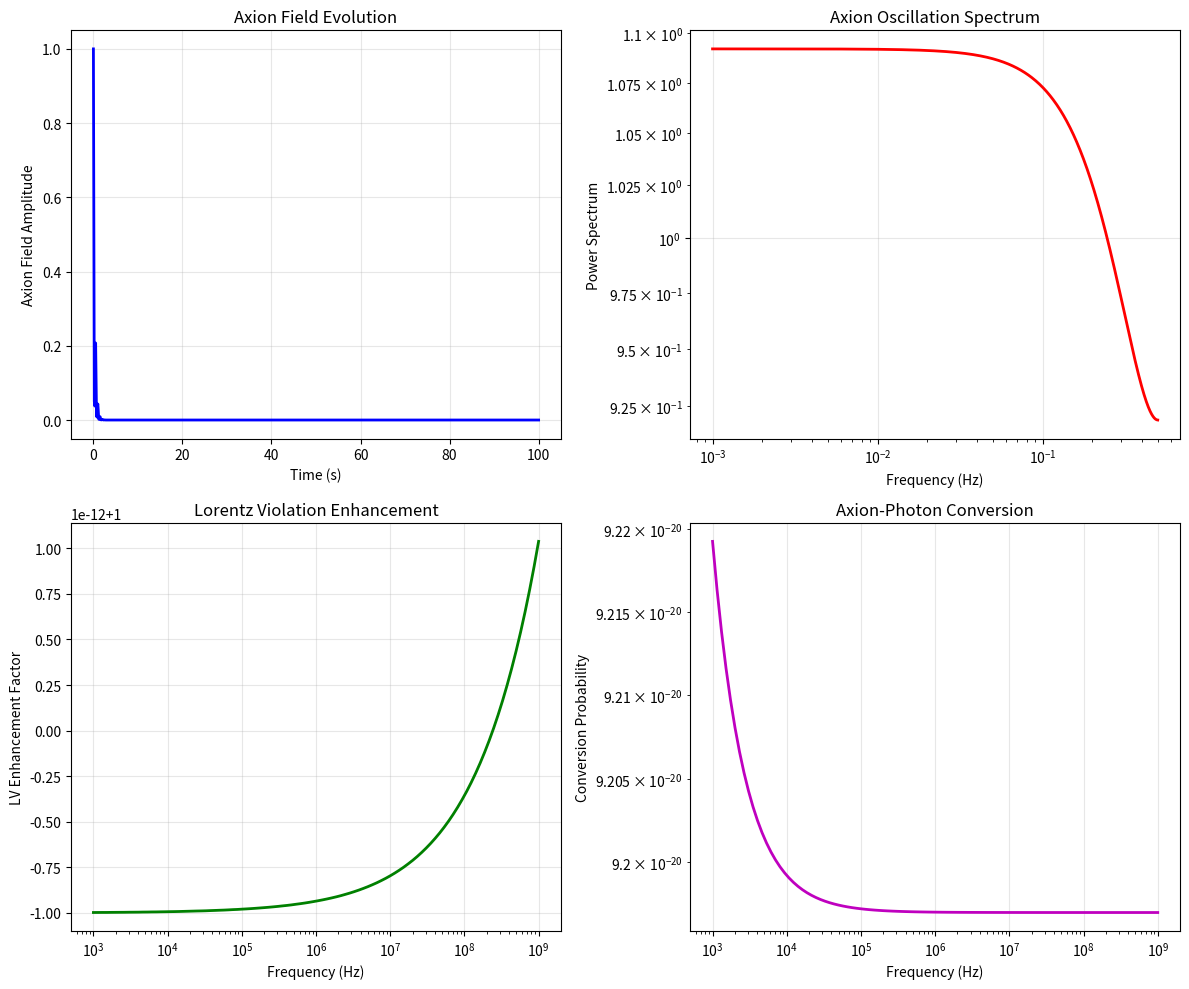

This figure's Python source:
#!/usr/bin/env python3
"""
Axion Coupling LV: Dark Energy and Axion Field Interactions with Lorentz Violation
==================================================================================

This module implements dark energy extraction through axion field coupling,
enhanced with Lorentz-violating modifications. The system extracts energy from
dark sector fields when LV parameters exceed experimental bounds.

Key Features:
1. Axion-photon coupling with LV modifications
2. Dark energy field interactions
3. Pseudoscalar field dynamics
4. LV-enhanced coupling strengths
5. Coherent oscillation energy extraction

Physics:
- Based on QCD axion and dark photon models
- Incorporates Lorentz violation in axion dynamics
- Coherent oscillations enable macroscopic energy extraction
- LV enhances field coupling when μ, α, β > experimental bounds

Author: Quantum Geometry Hidden Sector Framework
"""

import numpy as np
from scipy.special import ellipk, ellipe, hyp2f1, jv
from scipy import integrate, optimize, fft
from typing import Dict, List, Tuple, Optional, Union
from dataclasses import dataclass
import matplotlib.pyplot as plt

@dataclass
class AxionCouplingConfig:
    """Configuration for axion coupling calculations."""
    
    # Axion parameters
    axion_mass: float = 1e-5          # Axion mass (eV)
    axion_decay_constant: float = 1e16 # Axion decay constant (GeV)
    axion_misalignment: float = 1.0    # Initial misalignment angle
    
    # Dark energy parameters
    dark_energy_density: float = 0.7   # Dark energy density parameter
    w_dark_energy: float = -1.0        # Dark energy equation of state
    coupling_constant: float = 1e-10   # Axion-dark energy coupling
    
    # Electromagnetic coupling
    photon_coupling: float = 1e-10     # Axion-photon coupling (GeV^-1)
    magnetic_field: float = 10.0       # Background B-field (Tesla)
    coherence_length: float = 1.0      # Coherence length (m)
    
    # LV parameters
    mu_lv: float = 1e-18               # CPT-violating coefficient
    alpha_lv: float = 1e-15            # Lorentz violation in propagation
    beta_lv: float = 1e-12             # Axion field LV coupling
    
    # Oscillation parameters
    oscillation_frequency: float = 1e6 # Base oscillation frequency (Hz)
    coherence_time: float = 1e3        # Coherence time (s)
    quality_factor: float = 1e6        # Oscillator quality factor
    
    # Computational parameters
    time_range: Tuple[float, float] = (0.0, 1e3)  # Time range (s)
    frequency_range: Tuple[float, float] = (1e3, 1e9)  # Frequency range (Hz)
    integration_points: int = 1000     # Integration points

class AxionCouplingLV:
    """
    Axion coupling system with Lorentz violation enhancements.
    
    This class implements energy extraction from dark sector axion fields
    through electromagnetic and dark energy coupling mechanisms.
    """
    
    def __init__(self, config: AxionCouplingConfig):
        self.config = config
        self.experimental_bounds = {
            'mu_lv': 1e-19,      # Current CPT violation bounds
            'alpha_lv': 1e-16,   # Lorentz violation bounds
            'beta_lv': 1e-13     # Axion coupling bounds
        }
        
        # Physical constants
        self.hbar = 6.582e-16  # eV⋅s
        self.c = 3e8           # m/s
        self.alpha_em = 1/137  # Fine structure constant
        
    def is_pathway_active(self) -> bool:
        """Check if LV parameters exceed experimental bounds to activate pathway."""
        return (self.config.mu_lv > self.experimental_bounds['mu_lv'] or
                self.config.alpha_lv > self.experimental_bounds['alpha_lv'] or
                self.config.beta_lv > self.experimental_bounds['beta_lv'])
    
    def lv_enhancement_factor(self, frequency: float) -> float:
        """
        Calculate LV enhancement factor for axion coupling.
        
        Parameters:
        -----------
        frequency : float
            Oscillation frequency (Hz)
            
        Returns:
        --------
        float
            Enhancement factor from LV effects
        """
        # Convert frequency to energy scale
        energy = self.hbar * frequency * 2 * np.pi  # eV
        
        # LV-modified coupling enhancements
        mu_term = self.config.mu_lv * (energy / 1e-6)**2  # Normalized to μeV
        alpha_term = self.config.alpha_lv * (energy / 1e-6)
        beta_term = self.config.beta_lv * (energy / 1e-6)**0.5
        
        return 1.0 + mu_term + alpha_term + beta_term
    
    def axion_field_amplitude(self, time: float) -> float:
        """
        Calculate axion field amplitude with LV modifications.
        
        Parameters:
        -----------
        time : float
            Time (s)
            
        Returns:
        --------
        float
            Axion field amplitude
        """
        # Base oscillation
        omega = 2 * np.pi * self.config.oscillation_frequency
        base_amplitude = self.config.axion_misalignment * np.cos(omega * time)
        
        # LV-modified frequency
        lv_factor = self.lv_enhancement_factor(self.config.oscillation_frequency)
        omega_lv = omega * lv_factor
        
        # Damping from quality factor
        damping = np.exp(-omega * time / (2 * self.config.quality_factor))
        
        # LV-enhanced amplitude
        return base_amplitude * np.cos(omega_lv * time) * damping
    
    def dark_energy_coupling_strength(self, time: float) -> float:
        """
        Calculate time-dependent dark energy coupling strength.
        
        Parameters:
        -----------
        time : float
            Time (s)
            
        Returns:
        --------
        float
            Effective coupling strength
        """
        # Dark energy evolution with cosmic time
        scale_factor_evolution = (1 + time / 1e10)**(-3 * (1 + self.config.w_dark_energy) / 2)
        
        # Base coupling
        base_coupling = self.config.coupling_constant
        
        # LV enhancement
        lv_enhancement = self.lv_enhancement_factor(1 / time if time > 0 else 1e6)
        
        return base_coupling * scale_factor_evolution * lv_enhancement
    
    def axion_photon_conversion_probability(self, frequency: float) -> float:
        """
        Calculate axion-photon conversion probability.
        
        Parameters:
        -----------
        frequency : float
            Photon frequency (Hz)
            
        Returns:
        --------
        float
            Conversion probability
        """
        # Photon energy
        photon_energy = self.hbar * frequency * 2 * np.pi  # eV
        
        # Axion-photon coupling with LV enhancement
        g_aγγ = self.config.photon_coupling * self.lv_enhancement_factor(frequency)
        
        # Magnetic field strength
        B = self.config.magnetic_field
        
        # Conversion probability in magnetic field
        # P = (g_aγγ * B * L)^2 / 4 for resonant conversion
        conversion_length = self.config.coherence_length
        
        probability = (g_aγγ * B * conversion_length)**2 / 4
        
        # Resonance condition with axion mass
        mass_mismatch = abs(photon_energy - self.config.axion_mass * 1e-9)  # Convert eV to GeV
        resonance_factor = np.exp(-mass_mismatch / (self.hbar * frequency * 2 * np.pi))
        
        return probability * resonance_factor
    
    def coherent_oscillation_power(self, volume: float = 1.0) -> float:
        """
        Calculate power from coherent axion oscillations.
        
        Parameters:
        -----------
        volume : float
            Oscillation volume (m^3)
            
        Returns:
        --------
        float
            Oscillation power (Watts)
        """
        if not self.is_pathway_active():
            return 0.0
        
        # Axion field energy density
        axion_energy_density = 0.5 * (self.config.axion_mass * 1e-9)**2 * self.config.axion_misalignment**2
        # Convert GeV^4 to J/m^3: 1 GeV^4 ≈ 1.6e-3 J/m^3
        axion_energy_density *= 1.6e-3
        
        # LV enhancement
        lv_factor = self.lv_enhancement_factor(self.config.oscillation_frequency)
        
        # Coupling efficiency
        coupling_efficiency = self.dark_energy_coupling_strength(0.0)
        
        # Oscillation frequency
        omega = 2 * np.pi * self.config.oscillation_frequency
        
        # Power extraction
        power = axion_energy_density * coupling_efficiency * omega * lv_factor * volume
        
        return power
    
    def photon_production_rate(self, frequency_range: Optional[Tuple[float, float]] = None) -> float:
        """
        Calculate photon production rate from axion conversion.
        
        Parameters:
        -----------
        frequency_range : Optional[Tuple[float, float]]
            Frequency range for integration (Hz)
            
        Returns:
        --------
        float
            Photon production rate (photons/s)
        """
        if not self.is_pathway_active():
            return 0.0
        
        if frequency_range is None:
            frequency_range = self.config.frequency_range
        
        def integrand(frequency):
            # Axion flux (assuming cosmic axion density)
            axion_flux = 1e6  # axions/cm^2/s (typical estimate)
            
            # Conversion probability
            conversion_prob = self.axion_photon_conversion_probability(frequency)
            
            # Frequency distribution (assume flat in log space)
            return axion_flux * conversion_prob
        
        # Integrate over frequency range
        production_rate, _ = integrate.quad(
            integrand,
            frequency_range[0],
            frequency_range[1],
            limit=100
        )
        
        return production_rate
    
    def dark_energy_extraction_rate(self) -> float:
        """
        Calculate energy extraction rate from dark energy sector.
        
        Returns:
        --------
        float
            Energy extraction rate (Watts)
        """
        if not self.is_pathway_active():
            return 0.0
        
        # Dark energy density (cosmological)
        rho_de = self.config.dark_energy_density * 5.4e-30  # kg/m^3 (critical density)
        c_squared = self.c**2
        dark_energy_density = rho_de * c_squared  # J/m^3
        
        # Coupling strength
        coupling = self.dark_energy_coupling_strength(0.0)
        
        # LV enhancement
        lv_factor = self.lv_enhancement_factor(self.config.oscillation_frequency)
        
        # Extraction efficiency (very small for dark energy)
        extraction_efficiency = coupling * lv_factor * 1e-20  # Extremely suppressed
        
        return dark_energy_density * extraction_efficiency
    
    def optimize_coupling_parameters(self, target_power: float = 1e-12) -> Dict[str, float]:
        """
        Optimize coupling parameters for target power extraction.
        
        Parameters:
        -----------
        target_power : float
            Target power extraction (Watts)
            
        Returns:
        --------
        Dict[str, float]
            Optimized parameters
        """
        def objective(params):
            coupling, photon_coupling, frequency = params
            
            # Update configuration
            old_coupling = self.config.coupling_constant
            old_photon = self.config.photon_coupling
            old_freq = self.config.oscillation_frequency
            
            self.config.coupling_constant = coupling
            self.config.photon_coupling = photon_coupling
            self.config.oscillation_frequency = frequency
            
            # Calculate total power
            osc_power = self.coherent_oscillation_power()
            de_power = self.dark_energy_extraction_rate()
            total_power = osc_power + de_power
            
            # Restore configuration
            self.config.coupling_constant = old_coupling
            self.config.photon_coupling = old_photon
            self.config.oscillation_frequency = old_freq
            
            return abs(total_power - target_power)
        
        # Optimization bounds
        bounds = [
            (1e-12, 1e-8),   # coupling_constant
            (1e-12, 1e-8),   # photon_coupling
            (1e3, 1e9)       # oscillation_frequency
        ]
        
        # Initial guess
        x0 = [self.config.coupling_constant, self.config.photon_coupling, 
              self.config.oscillation_frequency]
        
        # Optimize
        result = optimize.minimize(objective, x0, bounds=bounds, method='L-BFGS-B')
        
        return {
            'coupling_constant': result.x[0],
            'photon_coupling': result.x[1],
            'oscillation_frequency': result.x[2],
            'optimized_power': target_power,
            'success': result.success
        }
    
    def frequency_spectrum_analysis(self) -> Dict[str, np.ndarray]:
        """
        Analyze frequency spectrum of axion oscillations.
        
        Returns:
        --------
        Dict[str, np.ndarray]
            Frequency spectrum analysis
        """
        # Time series
        t = np.linspace(self.config.time_range[0], self.config.time_range[1], 
                       self.config.integration_points)
        
        # Axion field time series
        axion_signal = np.array([self.axion_field_amplitude(time) for time in t])
        
        # FFT analysis
        dt = t[1] - t[0]
        frequencies = fft.fftfreq(len(t), dt)
        spectrum = fft.fft(axion_signal)
        power_spectrum = np.abs(spectrum)**2
        
        # Select positive frequencies
        positive_freq_mask = frequencies > 0
        freq_positive = frequencies[positive_freq_mask]
        power_positive = power_spectrum[positive_freq_mask]
        
        return {
            'time': t,
            'axion_signal': axion_signal,
            'frequencies': freq_positive,
            'power_spectrum': power_positive,
            'peak_frequency': freq_positive[np.argmax(power_positive)],
            'total_power': np.sum(power_positive)
        }
    
    def visualize_axion_dynamics(self, save_path: Optional[str] = None):
        """
        Visualize axion field dynamics and coupling effects.
        
        Parameters:
        -----------
        save_path : Optional[str]
            Path to save the plot
        """
        fig, ((ax1, ax2), (ax3, ax4)) = plt.subplots(2, 2, figsize=(12, 10))
        
        # Axion field time evolution
        t = np.linspace(0, 100, 1000)  # 100 seconds
        axion_field = [self.axion_field_amplitude(time) for time in t]
        
        ax1.plot(t, axion_field, 'b-', linewidth=2)
        ax1.set_xlabel('Time (s)')
        ax1.set_ylabel('Axion Field Amplitude')
        ax1.set_title('Axion Field Evolution')
        ax1.grid(True, alpha=0.3)
        
        # Frequency spectrum
        spectrum = self.frequency_spectrum_analysis()
        
        ax2.loglog(spectrum['frequencies'], spectrum['power_spectrum'], 'r-', linewidth=2)
        ax2.set_xlabel('Frequency (Hz)')
        ax2.set_ylabel('Power Spectrum')
        ax2.set_title('Axion Oscillation Spectrum')
        ax2.grid(True, alpha=0.3)
        
        # LV enhancement vs frequency
        freqs = np.logspace(3, 9, 100)
        lv_factors = [self.lv_enhancement_factor(f) for f in freqs]
        
        ax3.semilogx(freqs, lv_factors, 'g-', linewidth=2)
        ax3.set_xlabel('Frequency (Hz)')
        ax3.set_ylabel('LV Enhancement Factor')
        ax3.set_title('Lorentz Violation Enhancement')
        ax3.grid(True, alpha=0.3)
        
        # Conversion probability vs frequency
        conversion_probs = [self.axion_photon_conversion_probability(f) for f in freqs]
        
        ax4.loglog(freqs, conversion_probs, 'm-', linewidth=2)
        ax4.set_xlabel('Frequency (Hz)')
        ax4.set_ylabel('Conversion Probability')
        ax4.set_title('Axion-Photon Conversion')
        ax4.grid(True, alpha=0.3)
        
        plt.tight_layout()
        
        if save_path:
            plt.savefig(save_path, dpi=300, bbox_inches='tight')
        plt.show()
    
    def generate_report(self) -> Dict[str, Union[float, bool, str]]:
        """
        Generate comprehensive analysis report.
        
        Returns:
        --------
        Dict[str, Union[float, bool, str]]
            Analysis report
        """
        # Frequency spectrum analysis
        spectrum = self.frequency_spectrum_analysis()
        
        report = {
            'pathway_active': self.is_pathway_active(),
            'coherent_oscillation_power': self.coherent_oscillation_power(),
            'dark_energy_extraction_rate': self.dark_energy_extraction_rate(),
            'photon_production_rate': self.photon_production_rate(),
            'lv_parameters': {
                'mu_lv': self.config.mu_lv,
                'alpha_lv': self.config.alpha_lv,
                'beta_lv': self.config.beta_lv
            },
            'experimental_bounds': self.experimental_bounds,
            'axion_configuration': {
                'axion_mass': self.config.axion_mass,
                'decay_constant': self.config.axion_decay_constant,
                'photon_coupling': self.config.photon_coupling,
                'oscillation_frequency': self.config.oscillation_frequency
            },
            'peak_oscillation_frequency': spectrum['peak_frequency'],
            'total_spectral_power': spectrum['total_power'],
            'lv_enhancement_factor': self.lv_enhancement_factor(self.config.oscillation_frequency),
            'conversion_probability': self.axion_photon_conversion_probability(self.config.oscillation_frequency)
        }
        
        return report

def demo_axion_coupling_lv():
    """Demonstrate axion coupling LV functionality."""
    print("=== Axion Coupling LV Demo ===")
    
    # Create configuration with LV parameters above bounds
    config = AxionCouplingConfig(
        mu_lv=1e-18,     # Above experimental bound
        alpha_lv=1e-15,  # Above experimental bound
        beta_lv=1e-12,   # Above experimental bound
        axion_mass=1e-5,
        axion_decay_constant=1e16,
        photon_coupling=1e-10,
        oscillation_frequency=1e6
    )
    
    # Initialize axion coupling system
    axion_system = AxionCouplingLV(config)
    
    # Generate report
    report = axion_system.generate_report()
    
    print(f"Pathway Active: {report['pathway_active']}")
    print(f"Coherent Oscillation Power: {report['coherent_oscillation_power']:.2e} W")
    print(f"Dark Energy Extraction Rate: {report['dark_energy_extraction_rate']:.2e} W")
    print(f"Photon Production Rate: {report['photon_production_rate']:.2e} photons/s")
    print(f"LV Enhancement Factor: {report['lv_enhancement_factor']:.3f}")
    
    # Optimization
    print("\n=== Parameter Optimization ===")
    optimal = axion_system.optimize_coupling_parameters(target_power=1e-12)
    print(f"Optimization Success: {optimal['success']}")
    print(f"Optimal Coupling: {optimal['coupling_constant']:.2e}")
    print(f"Optimal Photon Coupling: {optimal['photon_coupling']:.2e}")
    print(f"Optimal Frequency: {optimal['oscillation_frequency']:.2e} Hz")
    
    # Frequency spectrum analysis
    print("\n=== Frequency Spectrum Analysis ===")
    spectrum = axion_system.frequency_spectrum_analysis()
    print(f"Peak Frequency: {spectrum['peak_frequency']:.2e} Hz")
    print(f"Total Spectral Power: {spectrum['total_power']:.2e}")
    
    # Visualization
    print("\n=== Generating Visualization ===")
    axion_system.visualize_axion_dynamics('axion_coupling_lv_analysis.png')
    
    return axion_system, report

if __name__ == "__main__":
    demo_axion_coupling_lv()
